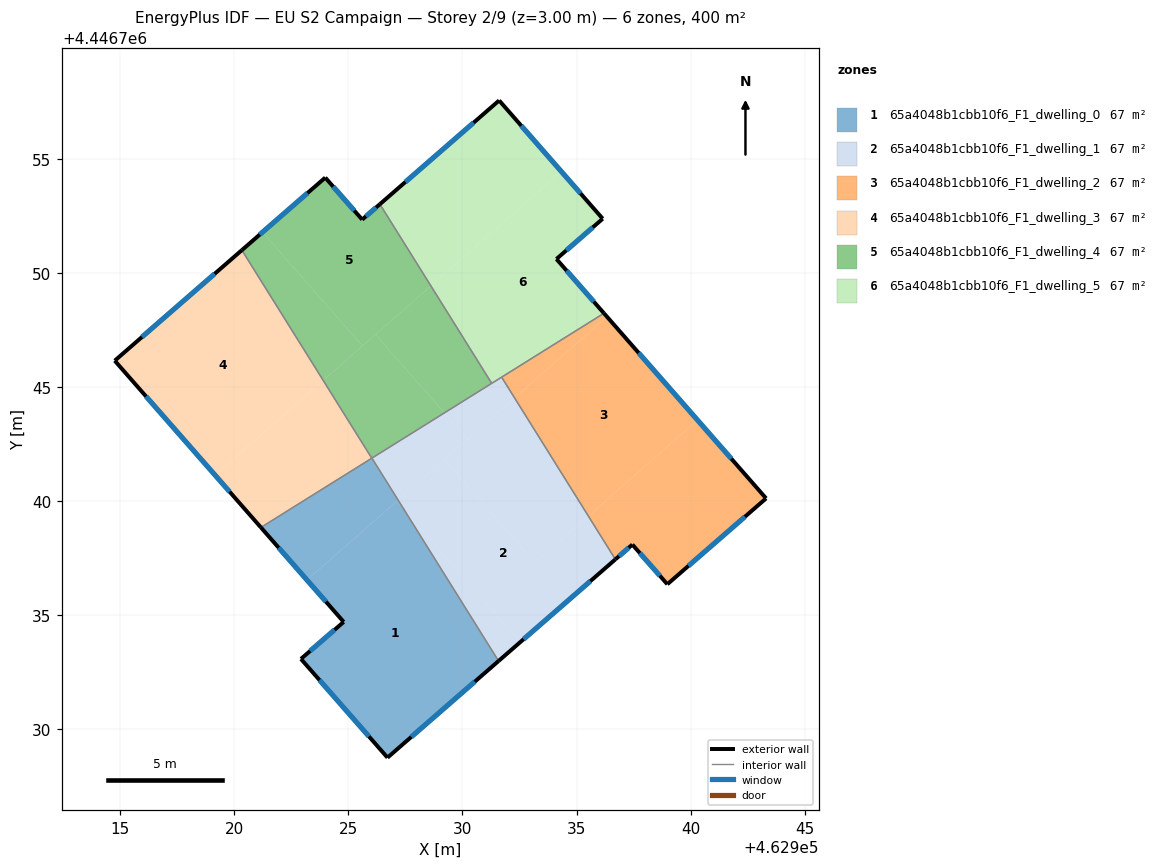
=== STOREY PLAN SPEC (per zone: floor XY polygon, exterior-wall plan segments, windows/doors) ===
zone 1: 65a4048b1cbb10f6_F1_dwelling_0  (66.7 m²)
  floor: (462927.45, 4446739.62) (462931.58, 4446733.00) (462926.71, 4446728.76) (462922.92, 4446733.09) (462924.79, 4446734.71) (462923.19, 4446736.55) (462927.12, 4446740.00)
  floor: (462926.03, 4446741.89) (462927.18, 4446740.05) (462923.19, 4446736.55) (462921.17, 4446738.85)
  floor: (462927.18, 4446740.05) (462927.45, 4446739.62) (462927.12, 4446740.00)
  exterior wall: (462921.17, 4446738.85) – (462924.79, 4446734.71)  [5.5 m]
    window: (462921.94, 4446737.97) – (462924.02, 4446735.60)  [5.4 m²]
  exterior wall: (462926.71, 4446728.76) – (462931.58, 4446733.00)  [6.5 m]
    window: (462927.76, 4446729.67) – (462930.54, 4446732.09)  [6.3 m²]
  exterior wall: (462922.92, 4446733.09) – (462926.71, 4446728.76)  [5.8 m]
    window: (462923.73, 4446732.16) – (462925.90, 4446729.69)  [5.6 m²]
  exterior wall: (462924.79, 4446734.71) – (462922.92, 4446733.09)  [2.5 m]
    window: (462924.39, 4446734.36) – (462923.32, 4446733.44)  [2.4 m²]
  interior walls: 2
zone 2: 65a4048b1cbb10f6_F1_dwelling_1  (66.7 m²)
  floor: (462935.52, 4446739.35) (462936.70, 4446737.45) (462932.53, 4446733.83) (462927.45, 4446739.62) (462927.18, 4446740.05) (462929.20, 4446741.83) (462933.18, 4446737.30)
  floor: (462927.45, 4446739.62) (462932.53, 4446733.83) (462931.58, 4446733.00)
  floor: (462932.28, 4446744.53) (462935.52, 4446739.35) (462933.18, 4446737.30) (462929.20, 4446741.83)
  floor: (462929.21, 4446743.87) (462930.22, 4446742.72) (462927.18, 4446740.05) (462926.03, 4446741.89)
  floor: (462931.72, 4446745.44) (462932.28, 4446744.53) (462930.22, 4446742.72) (462929.21, 4446743.87)
  exterior wall: (462931.58, 4446733.00) – (462936.70, 4446737.45)  [6.8 m]
    window: (462932.68, 4446733.95) – (462935.61, 4446736.50)  [6.7 m²]
  interior walls: 4
zone 3: 65a4048b1cbb10f6_F1_dwelling_2  (66.7 m²)
  floor: (462936.33, 4446748.09) (462940.30, 4446743.56) (462935.52, 4446739.35) (462932.28, 4446744.53)
  floor: (462940.30, 4446743.56) (462943.31, 4446740.13) (462938.98, 4446736.36) (462937.45, 4446738.10) (462936.70, 4446737.45) (462935.52, 4446739.35)
  floor: (462936.20, 4446748.24) (462936.33, 4446748.09) (462932.28, 4446744.53) (462931.72, 4446745.44)
  exterior wall: (462943.31, 4446740.13) – (462936.20, 4446748.24)  [10.8 m]
    window: (462941.78, 4446741.86) – (462937.72, 4446746.50)  [10.6 m²]
  exterior wall: (462938.98, 4446736.36) – (462943.31, 4446740.13)  [5.7 m]
    window: (462939.91, 4446737.17) – (462942.38, 4446739.32)  [5.6 m²]
  exterior wall: (462937.45, 4446738.10) – (462938.98, 4446736.36)  [2.3 m]
    window: (462937.77, 4446737.73) – (462938.65, 4446736.74)  [2.3 m²]
  exterior wall: (462936.70, 4446737.45) – (462937.45, 4446738.10)  [1.0 m]
    window: (462936.86, 4446737.59) – (462937.29, 4446737.96)  [1.0 m²]
  interior walls: 2
zone 4: 65a4048b1cbb10f6_F1_dwelling_3  (66.7 m²)
  floor: (462920.33, 4446751.01) (462923.89, 4446745.30) (462919.16, 4446741.14) (462914.76, 4446746.16)
  floor: (462923.89, 4446745.30) (462926.03, 4446741.89) (462921.17, 4446738.85) (462919.16, 4446741.14)
  exterior wall: (462914.76, 4446746.16) – (462921.17, 4446738.85)  [9.7 m]
    window: (462916.13, 4446744.60) – (462919.79, 4446740.42)  [9.5 m²]
  exterior wall: (462920.33, 4446751.01) – (462914.76, 4446746.16)  [7.4 m]
    window: (462919.14, 4446749.97) – (462915.95, 4446747.20)  [7.2 m²]
  interior walls: 2
zone 5: 65a4048b1cbb10f6_F1_dwelling_4  (66.7 m²)
  floor: (462926.38, 4446753.02) (462928.61, 4446749.44) (462925.61, 4446746.81) (462921.24, 4446751.79) (462923.99, 4446754.18) (462925.60, 4446752.34)
  floor: (462921.24, 4446751.79) (462925.61, 4446746.81) (462923.89, 4446745.30) (462920.33, 4446751.01)
  floor: (462926.19, 4446747.31) (462929.21, 4446743.87) (462926.03, 4446741.89) (462923.89, 4446745.30)
  floor: (462928.61, 4446749.44) (462931.28, 4446745.17) (462929.21, 4446743.87) (462926.19, 4446747.31)
  exterior wall: (462923.99, 4446754.18) – (462920.33, 4446751.01)  [4.8 m]
    window: (462923.20, 4446753.50) – (462921.11, 4446751.69)  [4.7 m²]
  exterior wall: (462925.60, 4446752.34) – (462923.99, 4446754.18)  [2.4 m]
    window: (462925.26, 4446752.74) – (462924.33, 4446753.79)  [2.4 m²]
  exterior wall: (462926.38, 4446753.02) – (462925.60, 4446752.34)  [1.0 m]
    window: (462926.21, 4446752.88) – (462925.77, 4446752.49)  [1.0 m²]
  interior walls: 3
zone 6: 65a4048b1cbb10f6_F1_dwelling_5  (66.7 m²)
  floor: (462931.61, 4446757.57) (462934.33, 4446754.46) (462928.61, 4446749.44) (462926.38, 4446753.02)
  floor: (462934.33, 4446754.46) (462936.15, 4446752.38) (462934.12, 4446750.62) (462936.20, 4446748.24) (462931.28, 4446745.17) (462928.61, 4446749.44)
  exterior wall: (462936.20, 4446748.24) – (462934.12, 4446750.62)  [3.2 m]
    window: (462935.76, 4446748.75) – (462934.56, 4446750.11)  [3.1 m²]
  exterior wall: (462931.61, 4446757.57) – (462926.38, 4446753.02)  [6.9 m]
    window: (462930.49, 4446756.59) – (462927.50, 4446753.99)  [6.8 m²]
  exterior wall: (462936.15, 4446752.38) – (462931.61, 4446757.57)  [6.9 m]
    window: (462935.17, 4446753.49) – (462932.58, 4446756.46)  [6.8 m²]
  exterior wall: (462934.12, 4446750.62) – (462936.15, 4446752.38)  [2.7 m]
    window: (462934.55, 4446751.00) – (462935.71, 4446752.00)  [2.6 m²]
  interior walls: 3

=== DERIVED (storey summary) ===
Building: EU S2 Campaign
Storey: 2 of 9  (floor level z = 3.00 m)
Storey gross floor area: 400.0 m²
Zones on this storey: 6
  - 65a4048b1cbb10f6_F1_dwelling_0: floor 66.7 m²; exterior wall 20.2 m (60.6 m²); 4 window(s) 19.8 m²; WWR 32.7%
  - 65a4048b1cbb10f6_F1_dwelling_1: floor 66.7 m²; exterior wall 6.8 m (20.4 m²); 1 window(s) 6.7 m²; WWR 32.7%
  - 65a4048b1cbb10f6_F1_dwelling_2: floor 66.7 m²; exterior wall 19.8 m (59.5 m²); 4 window(s) 19.4 m²; WWR 32.7%
  - 65a4048b1cbb10f6_F1_dwelling_3: floor 66.7 m²; exterior wall 17.1 m (51.3 m²); 2 window(s) 16.8 m²; WWR 32.7%
  - 65a4048b1cbb10f6_F1_dwelling_4: floor 66.7 m²; exterior wall 8.3 m (25.0 m²); 3 window(s) 8.2 m²; WWR 32.7%
  - 65a4048b1cbb10f6_F1_dwelling_5: floor 66.7 m²; exterior wall 19.7 m (59.0 m²); 4 window(s) 19.3 m²; WWR 32.7%
Zone adjacency (shared interzone walls):
  - 65a4048b1cbb10f6_F1_dwelling_0 ↔ 65a4048b1cbb10f6_F1_dwelling_1
  - 65a4048b1cbb10f6_F1_dwelling_0 ↔ 65a4048b1cbb10f6_F1_dwelling_3
  - 65a4048b1cbb10f6_F1_dwelling_1 ↔ 65a4048b1cbb10f6_F1_dwelling_2
  - 65a4048b1cbb10f6_F1_dwelling_1 ↔ 65a4048b1cbb10f6_F1_dwelling_4
  - 65a4048b1cbb10f6_F1_dwelling_1 ↔ 65a4048b1cbb10f6_F1_dwelling_5
  - 65a4048b1cbb10f6_F1_dwelling_2 ↔ 65a4048b1cbb10f6_F1_dwelling_5
  - 65a4048b1cbb10f6_F1_dwelling_3 ↔ 65a4048b1cbb10f6_F1_dwelling_4
  - 65a4048b1cbb10f6_F1_dwelling_4 ↔ 65a4048b1cbb10f6_F1_dwelling_5